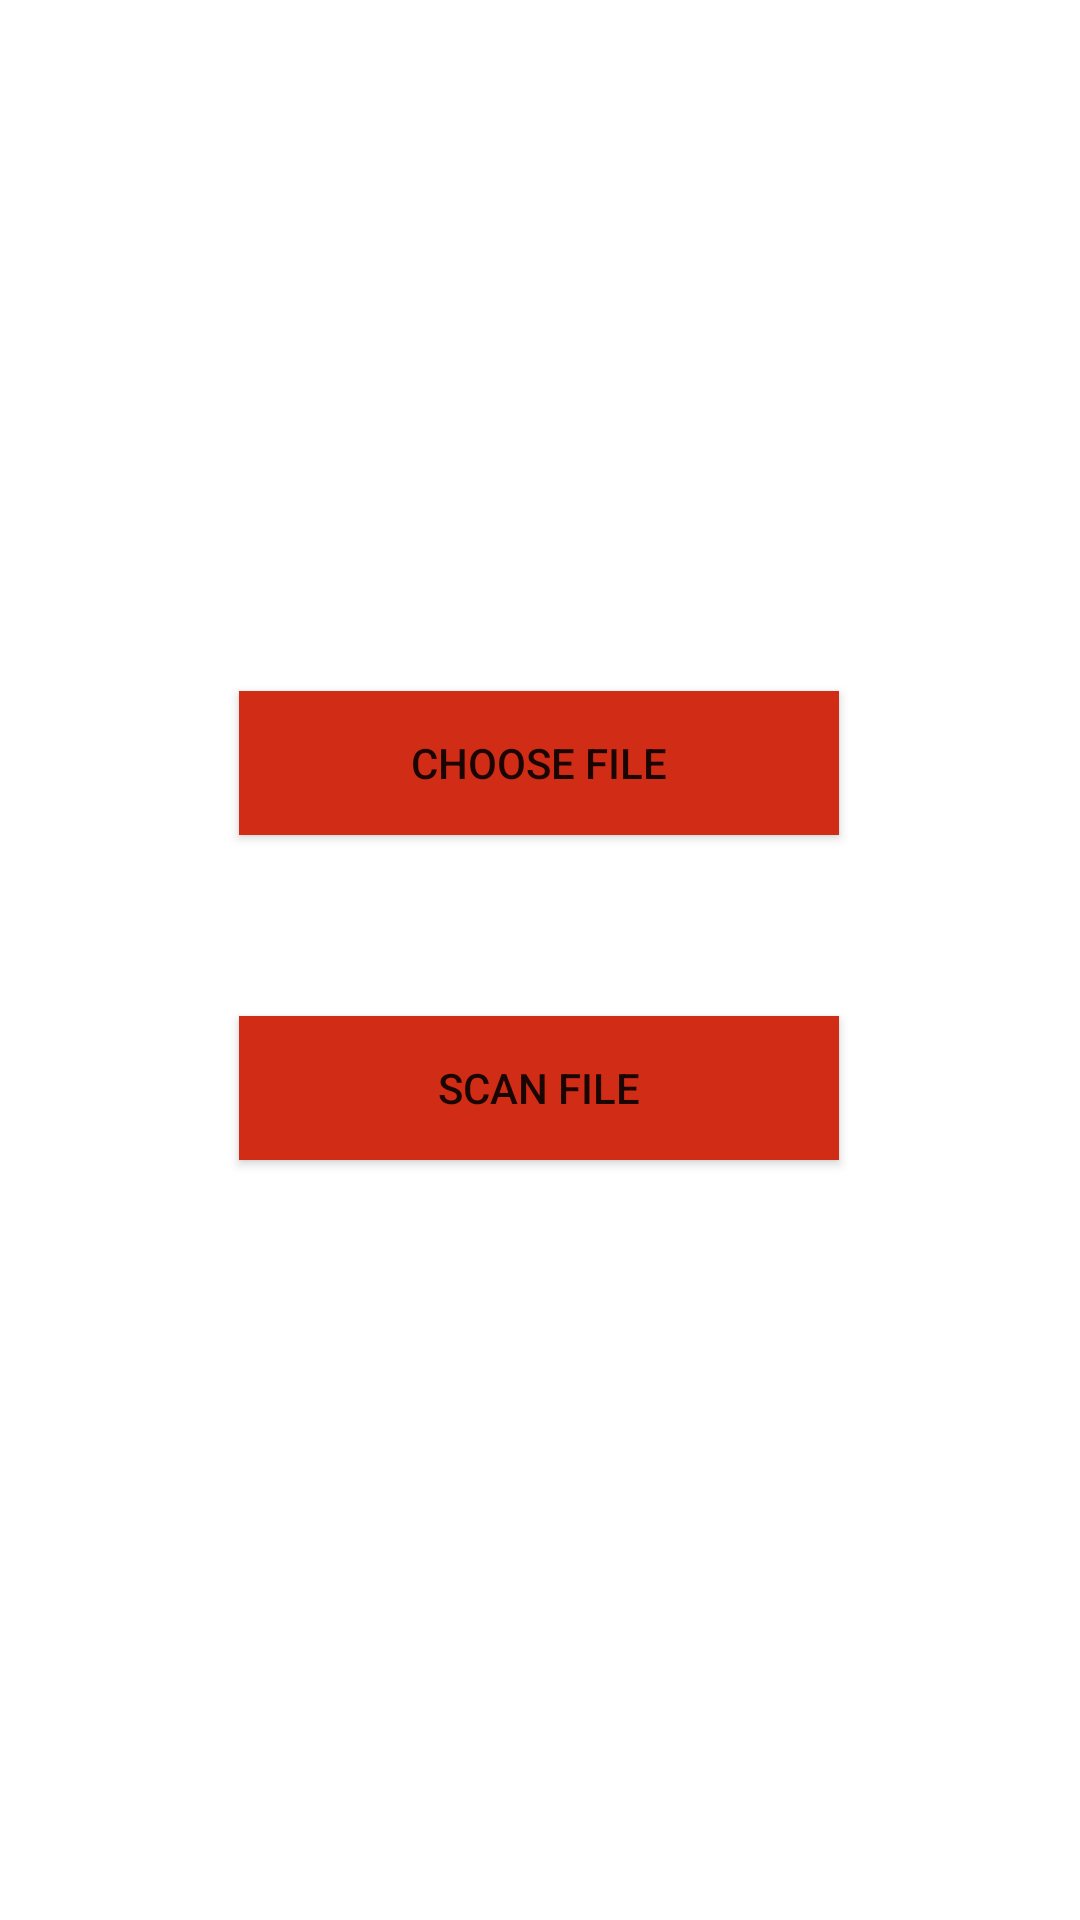

Produce the Android XML layout that renders to this screen, including the resource entries it uses.
<!-- AndroidManifest.xml: application theme Theme.CardioCheck2 -->
<!-- res/layout/activity_uploadfilesdashboard.xml -->
<?xml version="1.0" encoding="utf-8"?>
<androidx.constraintlayout.widget.ConstraintLayout xmlns:android="http://schemas.android.com/apk/res/android"
    xmlns:app="http://schemas.android.com/apk/res-auto"
    xmlns:tools="http://schemas.android.com/tools"
    android:layout_width="match_parent"
    android:layout_height="match_parent"
    tools:context=".Uploadfilesdashboard">

    <Button
        android:id="@+id/buttonChooseFile"
        android:layout_width="200dp"
        android:layout_height="wrap_content"
        android:background="#D12D16"
        android:text="Choose File"
        app:backgroundTint="#D12D16"
        app:layout_constraintBottom_toBottomOf="parent"
        app:layout_constraintEnd_toEndOf="parent"
        app:layout_constraintHorizontal_bias="0.497"
        app:layout_constraintStart_toStartOf="parent"
        app:layout_constraintTop_toTopOf="parent"
        app:layout_constraintVertical_bias="0.389" />

    <Button
        android:id="@+id/buttonScanFile"
        android:layout_width="200dp"
        android:layout_height="wrap_content"
        android:background="#D12D16"
        android:text="Scan File"
        app:backgroundTint="#D12D16"
        app:layout_constraintBottom_toBottomOf="parent"
        app:layout_constraintEnd_toEndOf="parent"
        app:layout_constraintHorizontal_bias="0.497"
        app:layout_constraintStart_toStartOf="parent"
        app:layout_constraintTop_toBottomOf="@+id/buttonChooseFile"
        app:layout_constraintVertical_bias="0.192" />
</androidx.constraintlayout.widget.ConstraintLayout>
<!-- resources referenced by this layout -->
<resources>
  <style name="Theme.CardioCheck2" parent="Theme.MaterialComponents.DayNight.NoActionBar">
          
          <item name="colorPrimary">@color/purple_500</item>
          <item name="colorPrimaryVariant">@color/purple_700</item>
          <item name="colorOnPrimary">@color/white</item>
          
          <item name="colorSecondary">@color/teal_200</item>
          <item name="colorSecondaryVariant">@color/teal_700</item>
          <item name="colorOnSecondary">@color/black</item>
          
          <item name="android:statusBarColor" tools:targetApi="l">?attr/colorPrimaryVariant</item>
          
      </style>
  <!-- not gathered from this repository: default colours our renderer supplied (Android Studio template values) -->
  <color name="purple_500">#FF6200EE</color>
  <color name="purple_700">#FF3700B3</color>
  <color name="teal_200">#FF03DAC5</color>
  <color name="teal_700">#FF018786</color>
  <color name="black">#FF000000</color>
  <color name="white">#FFFFFFFF</color>
</resources>
